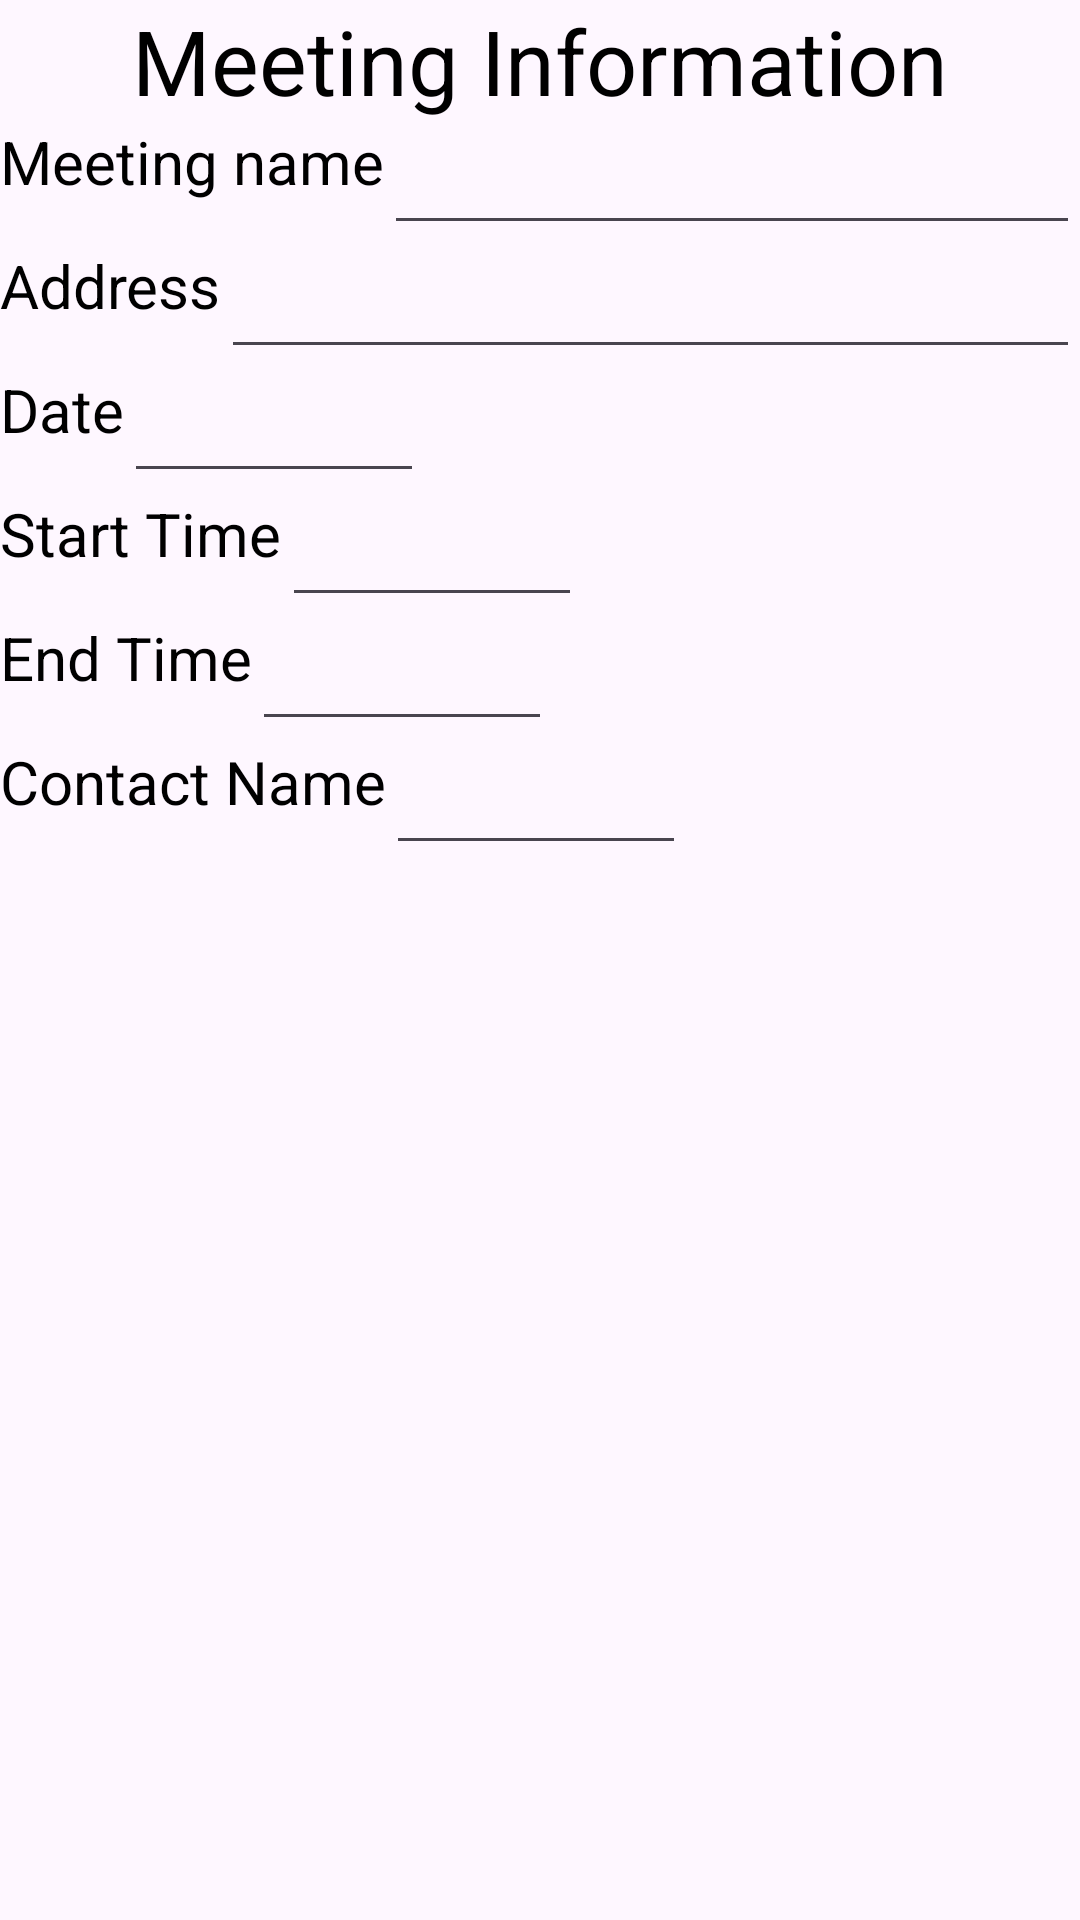

Layout XML and referenced resources for this Android screen:
<!-- AndroidManifest.xml: application theme Theme.MeetingScheduler -->
<!-- res/layout/activity_meeting_information.xml -->
<?xml version="1.0" encoding="utf-8"?>
<LinearLayout xmlns:android="http://schemas.android.com/apk/res/android"
    xmlns:app="http://schemas.android.com/apk/res-auto"
    xmlns:tools="http://schemas.android.com/tools"
    android:layout_width="match_parent"
    android:layout_height="match_parent"
    android:orientation="vertical"
    tools:context=".MeetingInformation">

    <TextView
        android:layout_width="wrap_content"
        android:layout_height="wrap_content"
        android:text="Meeting Information"
        style="@style/Text_style"/>



    <LinearLayout
        android:layout_width="match_parent"
        android:layout_height="wrap_content"
        android:orientation="horizontal">

    <TextView
        android:layout_width="wrap_content"
        android:layout_height="wrap_content"
        android:text="Meeting name"
        style="@style/meeting_style"/>

    <EditText
        android:layout_width="match_parent"
        android:layout_height="wrap_content"
        android:id="@+id/editMeetingName" />
    </LinearLayout>

    <LinearLayout
        android:layout_width="match_parent"
        android:layout_height="wrap_content"
        android:orientation="horizontal">

    <TextView
        android:layout_width="wrap_content"
        android:layout_height="wrap_content"
        android:text="Address"
        style="@style/meeting_style"/>

    <EditText
        android:layout_width="match_parent"
        android:layout_height="wrap_content"
        android:id="@+id/editAddress" />

    </LinearLayout>


    <LinearLayout
        android:layout_width="match_parent"
        android:layout_height="wrap_content"
        android:orientation="horizontal">

    <TextView
        android:layout_width="wrap_content"
        android:layout_height="wrap_content"
        android:text="Date"
        style="@style/meeting_style"/>

        <EditText
            android:layout_width="wrap_content"
            android:layout_height="wrap_content"
            android:id="@+id/meetingDate"
            android:minWidth="100dp" />

    </LinearLayout>



    <LinearLayout
        android:layout_width="match_parent"
        android:layout_height="wrap_content"
        android:orientation="horizontal">

    <TextView
        android:layout_width="wrap_content"
        android:layout_height="wrap_content"
        android:text="Start Time"
        style="@style/meeting_style"/>

        <EditText
            android:layout_width="wrap_content"
            android:layout_height="wrap_content"
            android:id="@+id/StartTime"
            android:minWidth="100dp" />
    </LinearLayout>




    <LinearLayout
        android:layout_width="match_parent"
        android:layout_height="wrap_content"
        android:orientation="horizontal">

    <TextView
        android:layout_width="wrap_content"
        android:layout_height="wrap_content"
        android:text="End Time"
        style="@style/meeting_style"/>

        <EditText
            android:layout_width="wrap_content"
            android:layout_height="wrap_content"
            android:id="@+id/endTime"
            android:minWidth="100dp"/>
    </LinearLayout>


    <LinearLayout
        android:layout_width="match_parent"
        android:layout_height="wrap_content"
        android:orientation="horizontal">

    <TextView
        android:layout_width="wrap_content"
        android:layout_height="wrap_content"
        android:text="Contact Name"
        style="@style/meeting_style"/>

        <EditText
            android:layout_width="wrap_content"
            android:layout_height="wrap_content"
            android:id="@+id/contactFirstName"
            android:minWidth="100dp"/>

    </LinearLayout>



</LinearLayout>
<!-- resources referenced by this layout -->
<resources>
  <style name="Text_style">
          <item name="android:textColor">#000000</item>
          <item name="android:textSize">30dip</item>
          <item name="android:gravity">center_vertical</item>
          <item name="android:layout_gravity">center</item>
      </style>
  <style name="meeting_style">
          <item name="android:textColor">#000000</item>
          <item name="android:textSize">20dip</item>
          <item name="android:gravity">center_vertical</item>
          <item name="android:layout_gravity">left</item>
      </style>
  <style name="Theme.MeetingScheduler" parent="Base.Theme.MeetingScheduler" />
  <style name="Base.Theme.MeetingScheduler" parent="Theme.Material3.DayNight">
          
          
      </style>
</resources>
